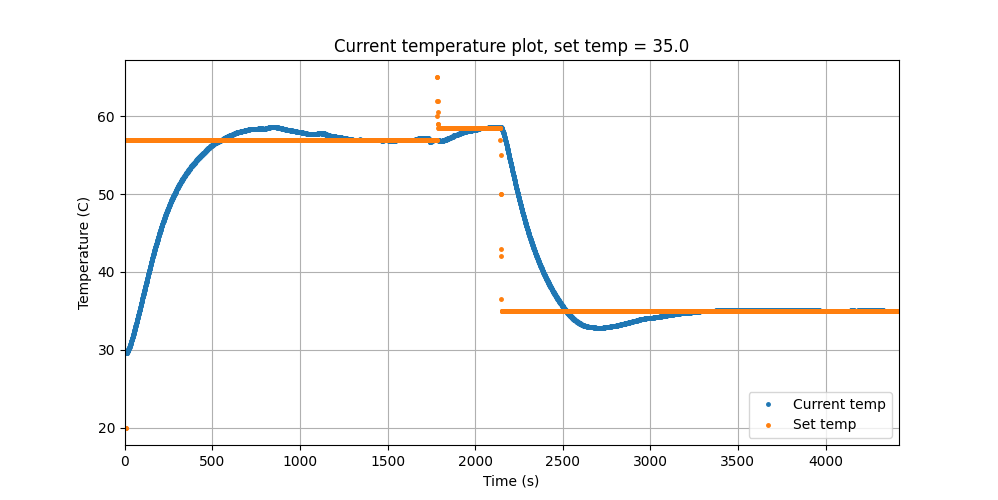

The data file committed next to this chart (first rows):
Time, Curr_temp, Set_temp
0, 29.6, 20.0
1, 29.6, 20.0
2, 29.59, 20.0
3, 29.59, 20.0
4, 29.6, 20.0
5, 29.59, 20.0
6, 29.59, 56.99
7, 29.59, 56.99
8, 29.61, 56.99
9, 29.61, 56.99
10, 29.63, 56.99
11, 29.64, 56.99
12, 29.67, 56.99
13, 29.69, 56.99
14, 29.74, 56.99
15, 29.78, 56.99
16, 29.82, 56.99
17, 29.85, 56.99
18, 29.9, 56.99
19, 29.96, 56.99
20, 30.0, 56.99
21, 30.05, 56.99
22, 30.1, 56.99
23, 30.16, 56.99
24, 30.22, 56.99
25, 30.28, 56.99
26, 30.34, 56.99
27, 30.39, 56.99
28, 30.46, 56.99
29, 30.52, 56.99
30, 30.59, 56.99
31, 30.64, 56.99
32, 30.72, 56.99
33, 30.79, 56.99
34, 30.84, 56.99
35, 30.92, 56.99
36, 31.0, 56.99
37, 31.07, 56.99
38, 31.14, 56.99
39, 31.23, 56.99
40, 31.3, 56.99
41, 31.37, 56.99
42, 31.45, 56.99
43, 31.51, 56.99
44, 31.6, 56.99
45, 31.69, 56.99
46, 31.75, 56.99
47, 31.83, 56.99
48, 31.92, 56.99
49, 31.99, 56.99
50, 32.08, 56.99
51, 32.16, 56.99
52, 32.24, 56.99
53, 32.32, 56.99
54, 32.39, 56.99
55, 32.5, 56.99
56, 32.59, 56.99
57, 32.66, 56.99
58, 32.74, 56.99
59, 32.85, 56.99
... 4,356 more rows
